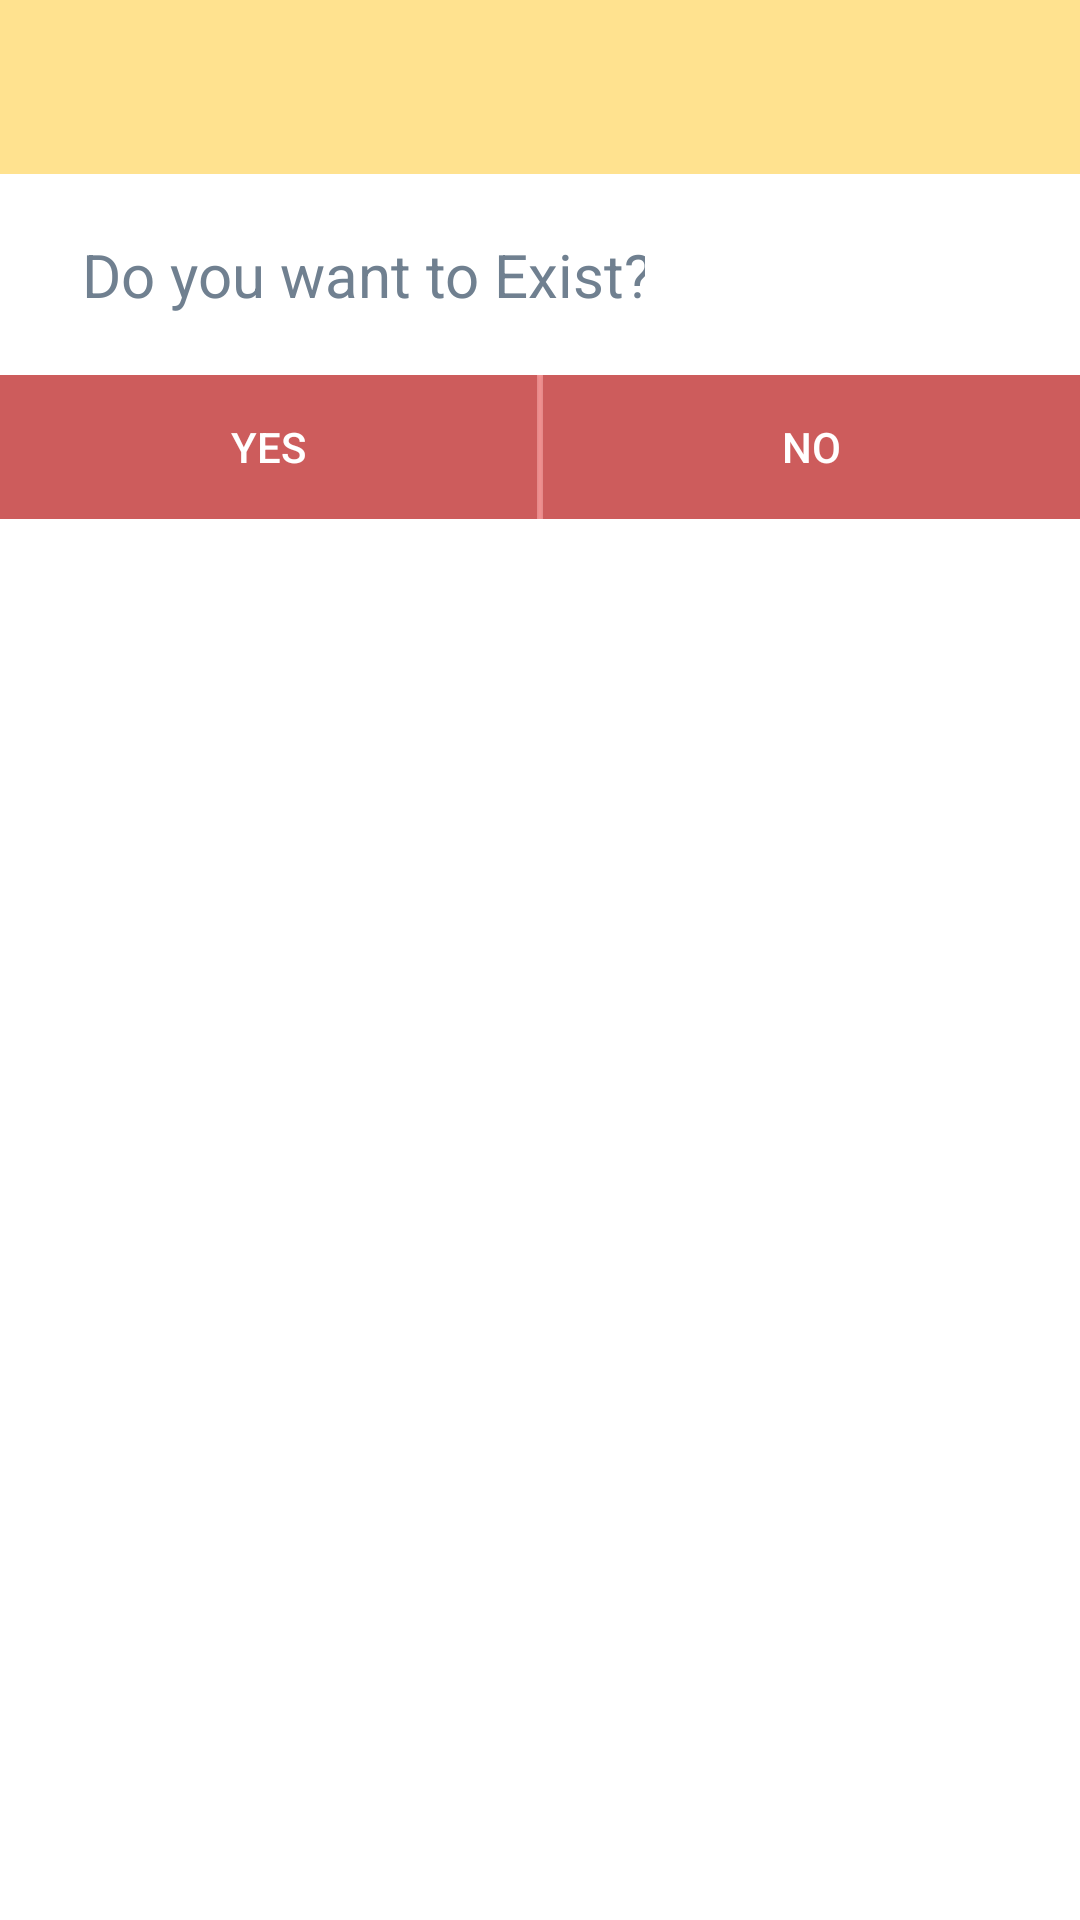

Produce the Android XML layout that renders to this screen, including the resource entries it uses.
<!-- AndroidManifest.xml: application theme Theme.AppCompat.NoActionBar -->
<!-- res/layout/custom_dialog_layout.xml -->
<?xml version="1.0" encoding="utf-8"?>
<LinearLayout xmlns:android="http://schemas.android.com/apk/res/android"
    android:orientation="vertical" android:layout_width="match_parent"
    android:layout_height="match_parent"
    android:background="@color/colorWhite">
    <android.support.v7.widget.Toolbar
        android:id="@+id/toolbar1"
        android:layout_width="match_parent"
        android:layout_height="@dimen/size_58dp"
        android:background="@color/colorYellow2"
        android:minHeight="?attr/actionBarSize"
        android:titleTextColor="@color/colorWhite"
        />
    <RelativeLayout
        android:layout_width="match_parent"
        android:layout_height="wrap_content">
        <LinearLayout
            android:id="@+id/first"
            android:layout_width="wrap_content"
            android:layout_height="wrap_content"
            android:orientation="vertical"
            android:paddingLeft="@dimen/size_20dp">
            <TextView
                android:id="@+id/dialog_texttoalAmountTv1"
                android:layout_width="wrap_content"
                android:layout_height="wrap_content"
                android:layout_marginLeft="5dp"
                android:layout_marginTop="20dp"
                android:text="Do you want to Exist?"
                android:layout_gravity="center"
                android:textColor="@color/colorHint"
                android:textSize="@dimen/size_20dp"/>

            />
        </LinearLayout>

        <LinearLayout
            android:id="@+id/dialogbts1"
            android:layout_width="match_parent"
            android:layout_height="wrap_content"
            android:orientation="horizontal"
            android:layout_marginTop="@dimen/size_20sp"
            android:layout_gravity="center"
            android:layout_alignParentBottom="false"
            android:background="@color/colorLightRed"
            android:layout_below="@+id/first"
            android:weightSum="10">
            <Button
                android:id="@+id/dialogButtonYes1"
                android:layout_width="wrap_content"
                android:layout_height="wrap_content"
                android:layout_below="@+id/dialog_text"
                android:layout_alignLeft="@+id/dialogButtonNo"
                android:background="@color/colorINDIANRED"
                android:textColor="@color/colorWhite"
                android:text="Yes"
                android:gravity="center"
                android:layout_gravity="center"
                android:layout_weight="5"/>
            <Button
                android:id="@+id/dialogButtonNo1"
                android:layout_width="wrap_content"
                android:layout_height="wrap_content"
                android:layout_below="@+id/dialog_text"
                android:layout_alignRight="@+id/dialogButtonYes"
                android:layout_marginLeft="2sp"
                android:background="@color/colorINDIANRED"
                android:text="NO"
                android:gravity="center"
                android:layout_weight="5"/></LinearLayout>


    </RelativeLayout>
</LinearLayout>
<!-- resources referenced by this layout -->
<resources>
  <color name="colorHint">#708090</color>
  <color name="colorINDIANRED">#CD5C5C</color>
  <color name="colorLightRed">#ff9999</color>
  <color name="colorWhite">#ffffff</color>
  <color name="colorYellow2">#90FFCC3A</color>
  <dimen name="size_20dp">20dp</dimen>
  <dimen name="size_20sp">20sp</dimen>
  <dimen name="size_58dp">58dp</dimen>
</resources>
